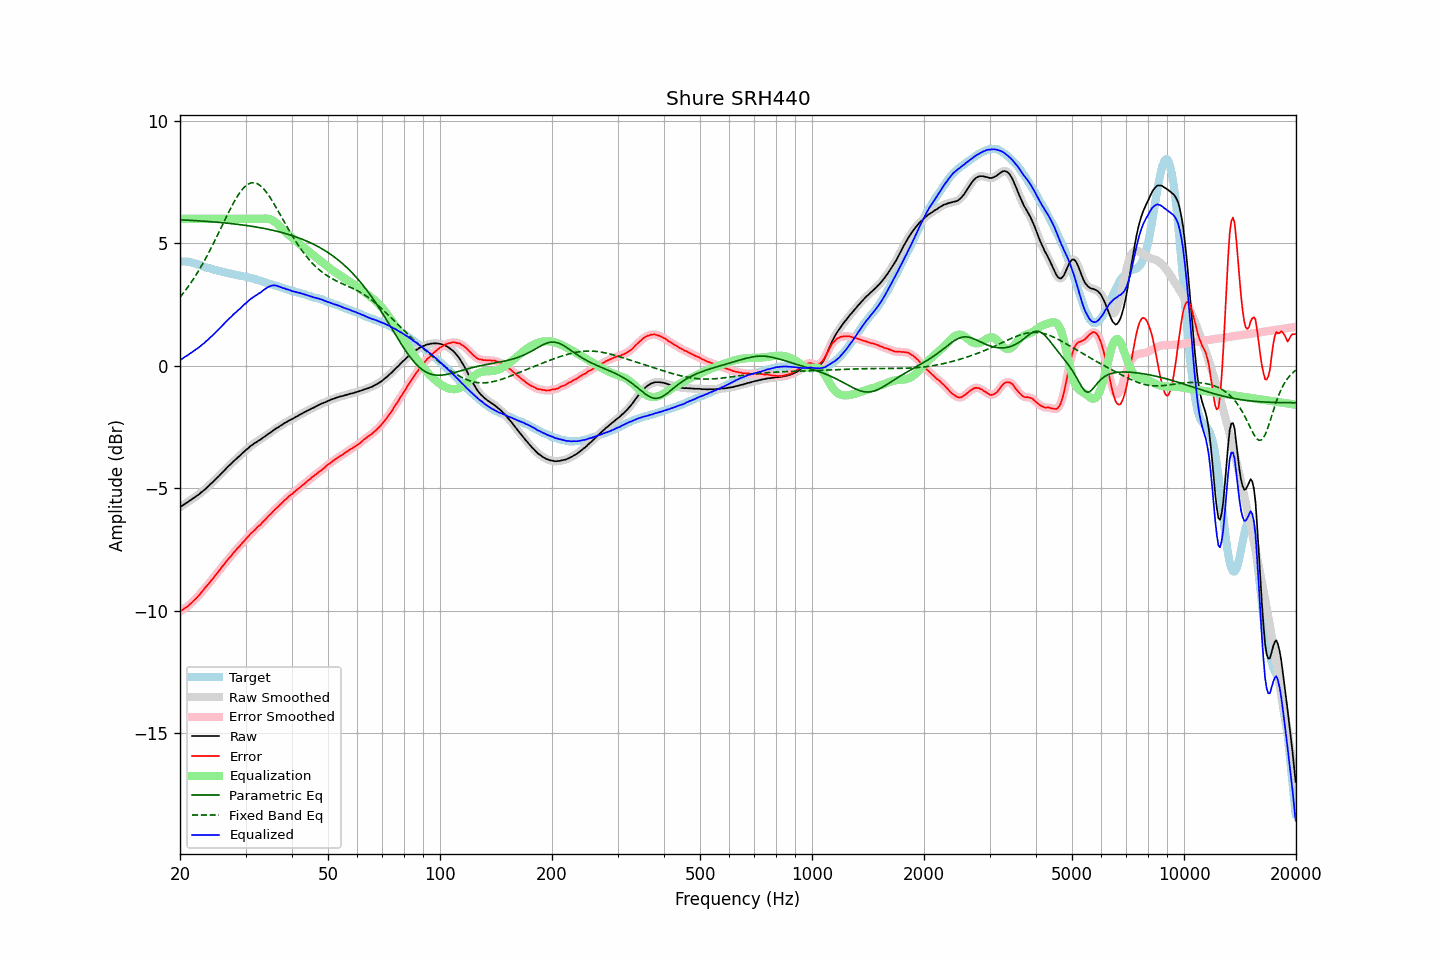

Values plotted in this chart, from the file beside it:
frequency, raw, error, smoothed, error_smoothed, equalization, parametric_eq, fixed_band_eq, equalized_raw, equalized_smoothed, target
20.00, -5.78, -10.03, -5.78, -10.03, 6.00, 5.96, 2.80, 0.22, 0.22, 4.26
20.20, -5.73, -9.98, -5.73, -9.99, 6.00, 5.96, 2.88, 0.27, 0.27, 4.26
20.40, -5.69, -9.94, -5.68, -9.94, 6.00, 5.95, 2.96, 0.31, 0.32, 4.26
20.61, -5.64, -9.89, -5.64, -9.90, 6.00, 5.95, 3.05, 0.36, 0.36, 4.25
20.81, -5.60, -9.85, -5.60, -9.85, 6.00, 5.95, 3.13, 0.40, 0.40, 4.25
21.02, -5.56, -9.81, -5.55, -9.80, 6.00, 5.94, 3.22, 0.44, 0.45, 4.25
21.23, -5.51, -9.74, -5.51, -9.75, 6.00, 5.94, 3.31, 0.49, 0.49, 4.23
21.44, -5.47, -9.69, -5.46, -9.69, 6.00, 5.94, 3.41, 0.53, 0.54, 4.22
21.66, -5.42, -9.62, -5.42, -9.62, 6.00, 5.93, 3.51, 0.58, 0.58, 4.20
21.87, -5.38, -9.56, -5.37, -9.56, 6.00, 5.93, 3.61, 0.62, 0.63, 4.18
22.09, -5.33, -9.50, -5.33, -9.49, 6.00, 5.92, 3.71, 0.67, 0.67, 4.17
22.31, -5.29, -9.43, -5.28, -9.43, 6.00, 5.92, 3.82, 0.71, 0.72, 4.14
22.54, -5.24, -9.36, -5.23, -9.35, 6.00, 5.92, 3.92, 0.76, 0.77, 4.12
22.76, -5.18, -9.28, -5.18, -9.28, 6.00, 5.91, 4.04, 0.82, 0.82, 4.10
22.99, -5.13, -9.20, -5.13, -9.20, 6.00, 5.91, 4.15, 0.87, 0.87, 4.07
23.22, -5.08, -9.11, -5.07, -9.11, 6.00, 5.90, 4.27, 0.92, 0.93, 4.04
23.45, -5.02, -9.03, -5.02, -9.04, 6.00, 5.90, 4.39, 0.98, 0.98, 4.02
23.69, -4.96, -8.96, -4.96, -8.96, 6.00, 5.89, 4.51, 1.04, 1.04, 4.01
23.92, -4.90, -8.88, -4.89, -8.88, 6.00, 5.89, 4.63, 1.10, 1.11, 3.99
24.16, -4.83, -8.80, -4.83, -8.80, 6.00, 5.88, 4.76, 1.17, 1.17, 3.97
24.40, -4.78, -8.73, -4.77, -8.72, 6.00, 5.88, 4.89, 1.22, 1.23, 3.95
24.65, -4.71, -8.64, -4.71, -8.64, 6.00, 5.87, 5.02, 1.29, 1.29, 3.93
24.89, -4.65, -8.56, -4.65, -8.56, 6.00, 5.87, 5.15, 1.35, 1.35, 3.91
25.14, -4.58, -8.48, -4.58, -8.48, 6.00, 5.86, 5.29, 1.42, 1.42, 3.90
25.39, -4.52, -8.40, -4.51, -8.39, 6.00, 5.86, 5.42, 1.48, 1.49, 3.88
25.65, -4.45, -8.32, -4.45, -8.31, 6.00, 5.85, 5.56, 1.55, 1.55, 3.87
25.91, -4.38, -8.22, -4.38, -8.23, 6.00, 5.84, 5.69, 1.62, 1.62, 3.84
26.16, -4.32, -8.14, -4.31, -8.14, 6.00, 5.84, 5.83, 1.68, 1.69, 3.83
26.43, -4.25, -8.06, -4.25, -8.06, 6.00, 5.83, 5.97, 1.75, 1.75, 3.82
26.69, -4.18, -7.97, -4.18, -7.98, 6.00, 5.83, 6.10, 1.82, 1.82, 3.79
26.96, -4.11, -7.89, -4.11, -7.90, 6.00, 5.82, 6.24, 1.89, 1.89, 3.78
27.23, -4.05, -7.82, -4.05, -7.82, 6.00, 5.81, 6.37, 1.95, 1.95, 3.77
27.50, -3.99, -7.75, -3.98, -7.74, 6.00, 5.80, 6.49, 2.01, 2.02, 3.76
27.77, -3.92, -7.65, -3.92, -7.66, 6.00, 5.80, 6.62, 2.08, 2.08, 3.74
28.05, -3.86, -7.58, -3.86, -7.58, 6.00, 5.79, 6.74, 2.14, 2.14, 3.73
28.33, -3.81, -7.51, -3.80, -7.51, 6.00, 5.78, 6.85, 2.19, 2.20, 3.71
28.62, -3.74, -7.43, -3.74, -7.44, 6.00, 5.77, 6.95, 2.26, 2.26, 3.69
28.90, -3.69, -7.37, -3.68, -7.36, 6.00, 5.77, 7.05, 2.31, 2.32, 3.68
29.19, -3.63, -7.29, -3.62, -7.29, 6.00, 5.76, 7.14, 2.37, 2.38, 3.66
29.48, -3.56, -7.22, -3.56, -7.22, 6.00, 5.75, 7.22, 2.44, 2.44, 3.66
29.78, -3.50, -7.15, -3.50, -7.14, 6.00, 5.74, 7.29, 2.50, 2.50, 3.65
30.08, -3.44, -7.07, -3.44, -7.07, 6.00, 5.73, 7.35, 2.56, 2.56, 3.64
30.38, -3.39, -7.00, -3.38, -7.00, 6.00, 5.72, 7.40, 2.61, 2.62, 3.61
30.68, -3.33, -6.93, -3.33, -6.93, 6.00, 5.71, 7.44, 2.67, 2.67, 3.60
30.99, -3.27, -6.85, -3.27, -6.86, 6.00, 5.70, 7.46, 2.73, 2.73, 3.58
31.30, -3.23, -6.80, -3.22, -6.79, 6.00, 5.69, 7.47, 2.77, 2.78, 3.57
31.61, -3.18, -6.73, -3.18, -6.73, 6.00, 5.68, 7.48, 2.82, 2.82, 3.56
31.93, -3.14, -6.67, -3.14, -6.67, 6.00, 5.67, 7.46, 2.86, 2.86, 3.53
32.24, -3.10, -6.60, -3.09, -6.60, 6.00, 5.66, 7.44, 2.90, 2.91, 3.50
32.57, -3.05, -6.54, -3.05, -6.54, 6.00, 5.65, 7.40, 2.95, 2.95, 3.49
32.89, -3.02, -6.49, -3.01, -6.48, 6.00, 5.64, 7.35, 2.98, 2.99, 3.48
33.22, -2.97, -6.41, -2.97, -6.42, 6.00, 5.62, 7.29, 3.04, 3.04, 3.44
33.55, -2.92, -6.35, -2.92, -6.35, 6.01, 5.61, 7.23, 3.09, 3.09, 3.43
33.89, -2.88, -6.28, -2.87, -6.28, 6.01, 5.60, 7.15, 3.14, 3.14, 3.41
34.23, -2.83, -6.21, -2.83, -6.21, 6.01, 5.59, 7.07, 3.18, 3.18, 3.38
34.57, -2.78, -6.14, -2.78, -6.14, 6.00, 5.57, 6.97, 3.22, 3.22, 3.36
34.92, -2.74, -6.08, -2.73, -6.07, 5.98, 5.56, 6.88, 3.25, 3.25, 3.34
35.27, -2.69, -6.01, -2.69, -6.01, 5.96, 5.54, 6.77, 3.27, 3.27, 3.32
35.62, -2.64, -5.94, -2.64, -5.94, 5.92, 5.53, 6.67, 3.28, 3.28, 3.30
35.97, -2.60, -5.87, -2.59, -5.88, 5.88, 5.51, 6.55, 3.28, 3.28, 3.28
... 635 more rows
